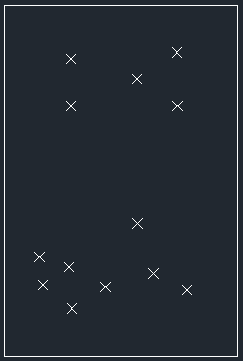

Values plotted in this chart, from the file beside it:
Count, Name, Length, Position X, Position Y
1, Point, , 20, 89.3
1, Point, , 20, 75.3
1, Point, , 54.75, 20
1, Point, , 52, 75.3
1, Point, , 51.8, 91.3
1, Point, , 39.8, 83.3
1, Point, , 44.7, 25
1, Point, , 20.3, 14.5
1, Point, , 10.6, 30
1, Point, , 11.6, 21.5
1, Point, , 39.9, 40
1, Point, , 30.4, 21
1, Point, , 19.5, 27
2, Line, 105.3, , 
2, Line, 69.8, , 
4, Line, 0.0000, , 
